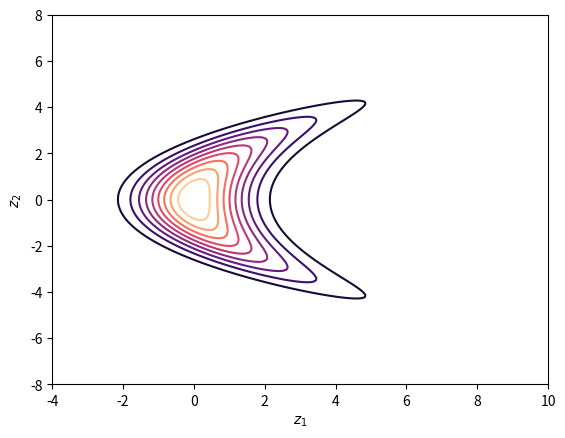

Python code for this plot:
import matplotlib.pyplot as plt
import numpy as np

from scipy.stats import multivariate_normal

# Example parameters of multivariate
banana_mu2 = 0
banana_std2 = 4
banana_std1 = 1

# Create grid and multivariate normal
x = np.linspace(-4, 10, 200)
y = np.linspace(-8, 8, 200)
X, Y = np.meshgrid(x, y)
pos = np.empty(X.shape + (2,))
pos[:, :, 0] = X
pos[:, :, 1] = Y

# Not efficient but simple implementation purely for visualisation
def banana_pdf(pos):
    """
    N(x2|0,4)N(x1|(1/4)*x2**2,1)
    """
    p2 = multivariate_normal(banana_mu2, banana_std2)

    def banana_pdf_direct(x1, x2):
        p1pdf = multivariate_normal(x2 ** 2 / 4, banana_std1).pdf(x1)
        return p1pdf * p2.pdf(x2)

    n1, n2, _ = pos.shape
    pos = pos.reshape(-1, 2)
    x1, x2 = pos[:, 0], pos[:, 1]
    pdfs = np.zeros(x1.shape)
    for i in range(x1.shape[0]):
        pdfs[i] = banana_pdf_direct(x1[i], x2[i])
    return pdfs.reshape((n1, n2))


plt.figure()
plt.contour(X, Y, banana_pdf(pos), cmap='magma', levels=10)
plt.xlabel(r'$z_{1}$')
plt.ylabel(r'$z_{2}$')
plt.show()
